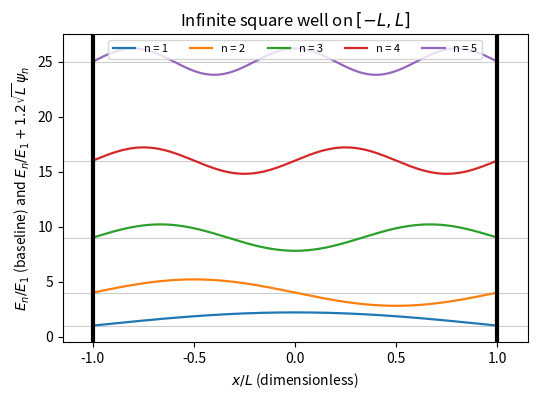

Python code for this plot:
import numpy as np, matplotlib; matplotlib.use("Agg"); import matplotlib.pyplot as plt

L = 1.0
x = np.linspace(-L, L, 600)
fig, ax = plt.subplots(figsize=(6, 4))
for n in range(1, 6):
    En = n**2  # energy in units of E1 = (pi/2L)^2
    psi = np.sin(n*np.pi*(x + L)/(2*L))/np.sqrt(L)
    ax.axhline(En, color="0.8", lw=0.8)
    ax.plot(x/L, En + 1.2*np.sqrt(L)*psi, lw=1.6, label="n = %d" % n)
ax.axvline(-1, color="k", lw=3)
ax.axvline(1, color="k", lw=3)
ax.set_xlim(-1.15, 1.15)
ax.set_ylim(-0.5, 27.5)
ax.set_xlabel(r"$x/L$ (dimensionless)")
ax.set_ylabel(r"$E_n/E_1$ (baseline) and $E_n/E_1+1.2\sqrt{L}\,\psi_n$")
ax.legend(loc="upper center", fontsize=8, ncol=5)
ax.set_title("Infinite square well on $[-L,L]$")
plt.savefig("bound-states_box.pdf", bbox_inches="tight")
